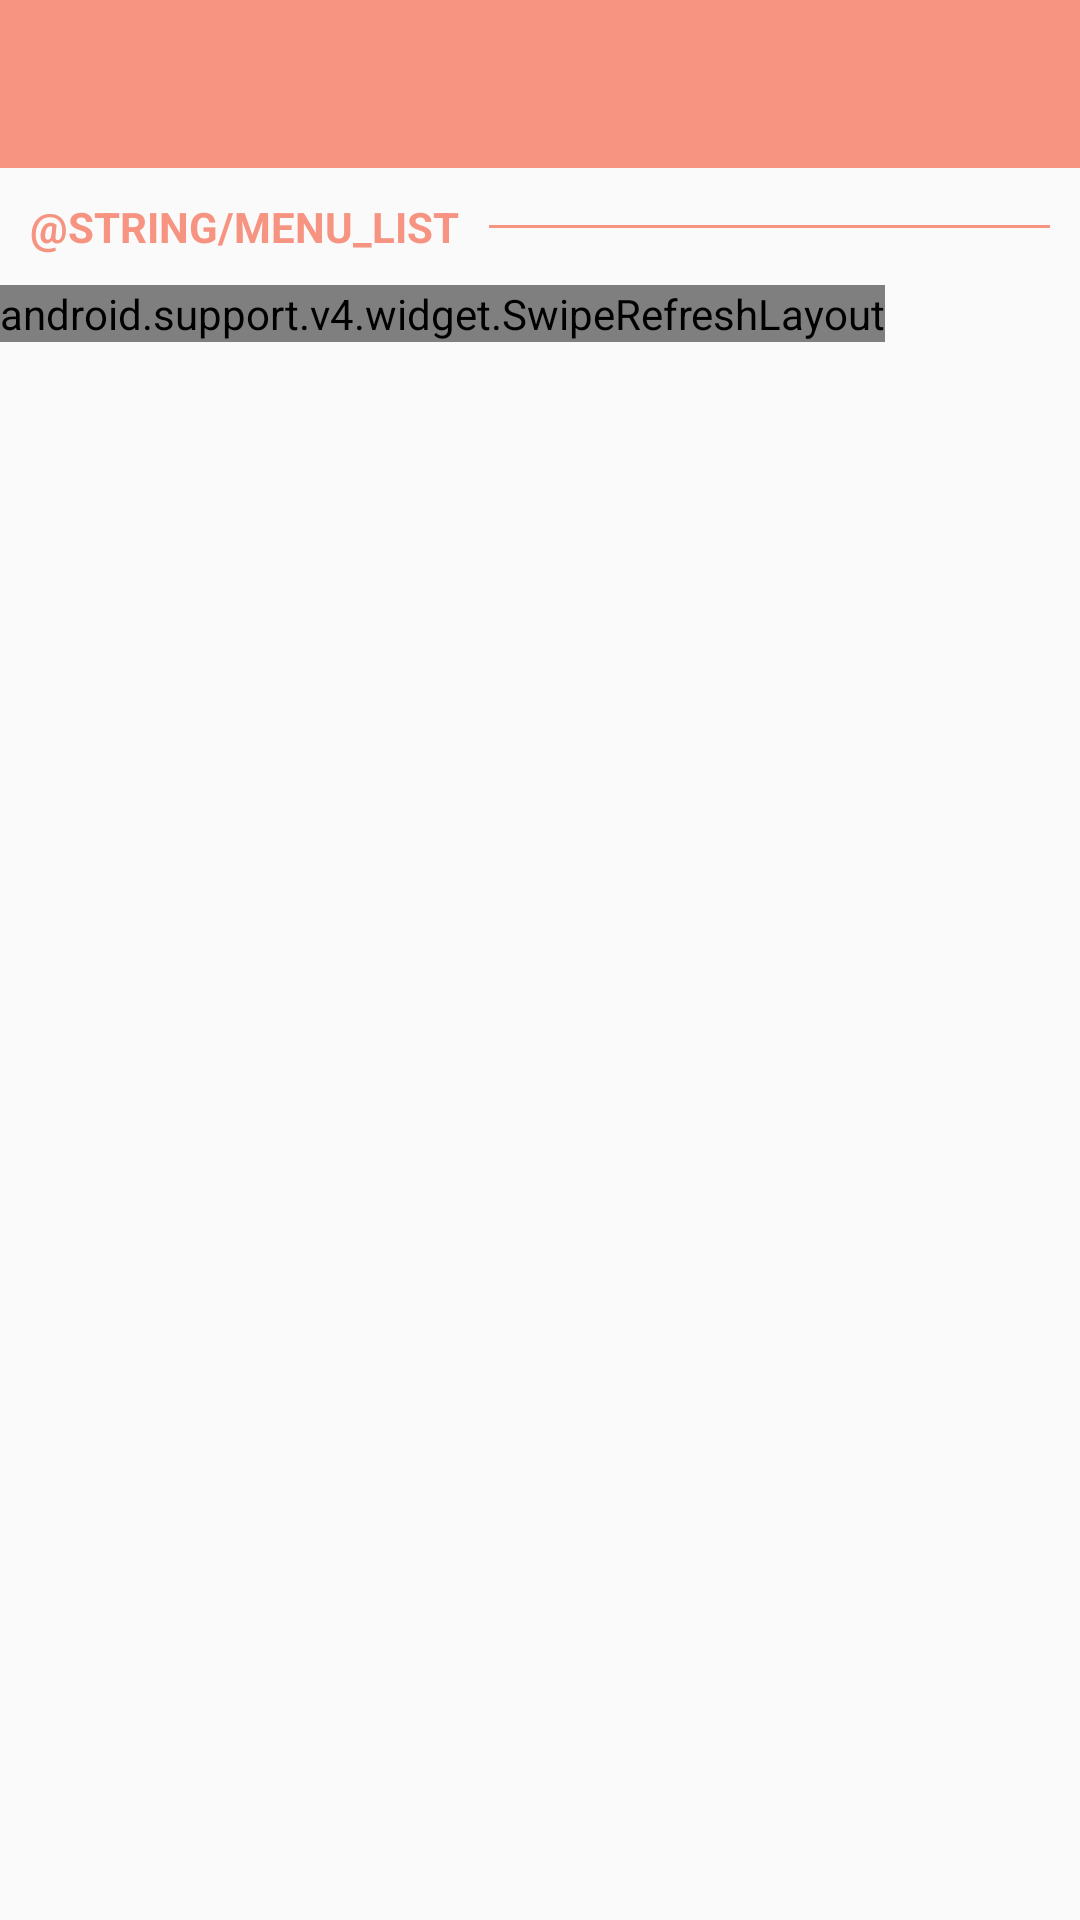

Android layout source for this screen:
<!-- AndroidManifest.xml: application theme AppTheme -->
<!-- res/layout/activity_all_menu.xml -->
<?xml version="1.0" encoding="utf-8"?>
<LinearLayout xmlns:android="http://schemas.android.com/apk/res/android"
    xmlns:local="http://schemas.android.com/apk/res-auto"
    android:layout_width="match_parent"
    android:layout_height="match_parent"
    android:orientation="vertical">

    <android.support.v7.widget.Toolbar
        android:id="@+id/toolbar"
        android:layout_width="match_parent"
        android:layout_height="?attr/actionBarSize"
        android:background="?attr/colorPrimary"
        local:popupTheme="@style/ThemeOverlay.AppCompat.Light"
        local:theme="@style/ThemeOverlay.AppCompat.Dark.ActionBar">

        <ImageButton
            android:id="@+id/btn_back"
            android:layout_width="wrap_content"
            android:layout_height="match_parent"
            android:background="@android:color/transparent"
            android:src="@drawable/ic_back" />

        <TextView
            android:id="@+id/tv_toolbar_menu"
            android:layout_width="wrap_content"
            android:layout_height="wrap_content"
            android:layout_gravity="center"
            android:textAllCaps="true"
            android:textColor="@color/colorWhite"
            android:textSize="18sp"
            android:textStyle="bold" />
    </android.support.v7.widget.Toolbar>

    <RelativeLayout
        android:layout_width="match_parent"
        android:layout_height="wrap_content">

        <View
            android:layout_width="match_parent"
            android:layout_height="1dp"
            android:layout_centerInParent="true"
            android:layout_margin="10dp"
            android:background="@color/colorPrimary" />

        <TextView
            android:layout_width="wrap_content"
            android:layout_height="wrap_content"
            android:background="@color/colorWhite"
            android:padding="10dp"
            android:text="@string/menu_list"
            android:textAllCaps="true"
            android:textColor="@color/colorPrimary"
            android:textStyle="bold" />
    </RelativeLayout>

    <android.support.v4.widget.SwipeRefreshLayout
        android:id="@+id/swipeRefreshLayout"
        android:layout_width="wrap_content"
        android:layout_height="wrap_content">

        <android.support.v7.widget.RecyclerView
            android:id="@+id/list_menu"
            android:layout_width="match_parent"
            android:layout_height="wrap_content"
            android:paddingTop="10dp"/>
    </android.support.v4.widget.SwipeRefreshLayout>
</LinearLayout>
<!-- resources referenced by this layout -->
<resources>
  <color name="colorPrimary">#f69381</color>
  <color name="colorWhite">#FAFAFA</color>
  <style name="AppTheme" parent="Theme.AppCompat.Light.NoActionBar">
          
          <item name="colorPrimary">@color/colorPrimary</item>
          <item name="colorPrimaryDark">@color/colorPrimaryDark</item>
          <item name="colorAccent">@color/colorAccent</item>
      </style>
  <color name="colorPrimaryDark">#f59281</color>
  <color name="colorAccent">#de5a57</color>
</resources>
